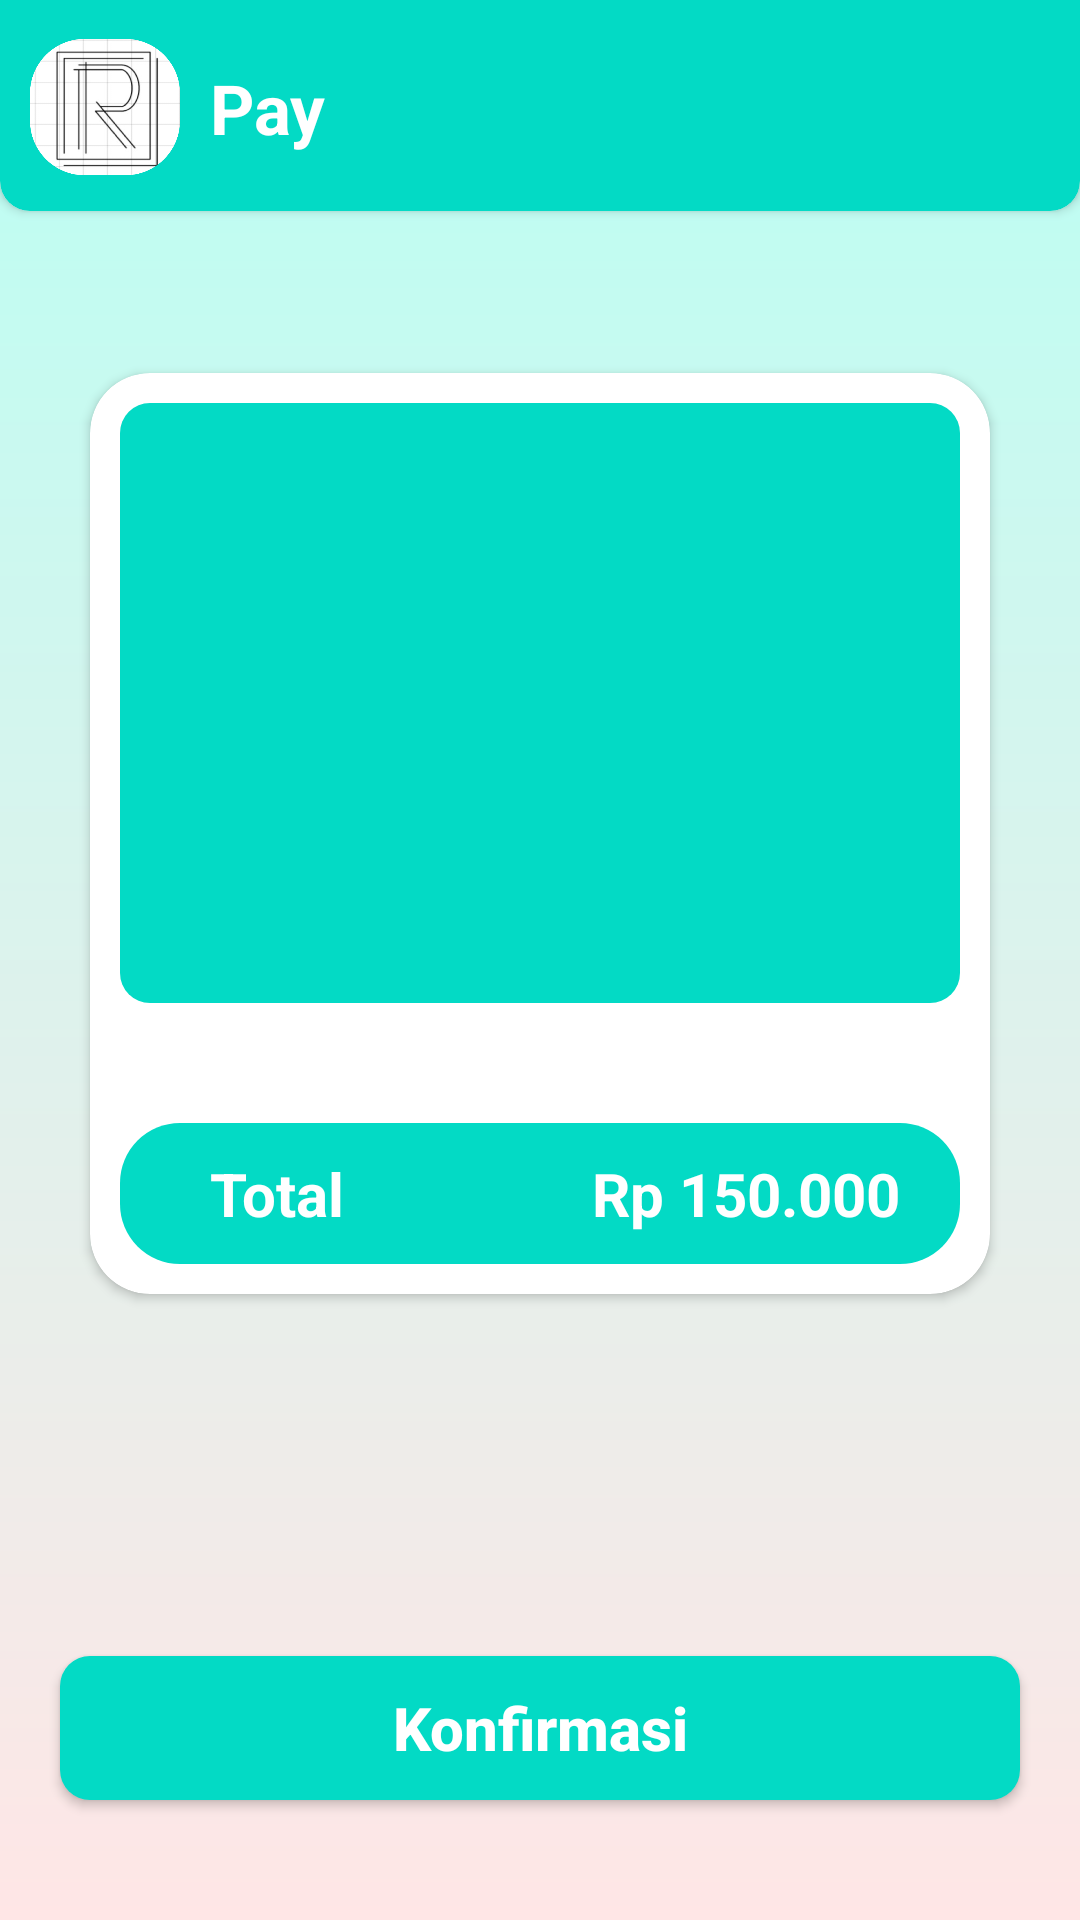

The Android layout XML behind this screen, and the referenced resources:
<!-- AndroidManifest.xml: application theme Theme.Reserva -->
<!-- res/layout/activity_bon.xml -->
<?xml version="1.0" encoding="utf-8"?>
<androidx.constraintlayout.widget.ConstraintLayout xmlns:android="http://schemas.android.com/apk/res/android"
    xmlns:app="http://schemas.android.com/apk/res-auto"
    xmlns:tools="http://schemas.android.com/tools"
    android:layout_width="match_parent"
    android:layout_height="match_parent"
    android:background="@drawable/gradient_color"
    tools:context=".users.BON">
    <androidx.cardview.widget.CardView
        android:id="@+id/cardView"
        android:layout_width="match_parent"
        android:layout_height="wrap_content"
        android:layout_marginTop="-20dp"
        android:elevation="3dp"
        android:backgroundTint="@color/teal_200"
        app:cardCornerRadius="10dp"
        app:layout_constraintEnd_toEndOf="parent"
        app:layout_constraintStart_toStartOf="parent"
        app:layout_constraintTop_toTopOf="parent">

        <RelativeLayout
            android:id="@+id/relativeLayout"
            android:layout_width="match_parent"
            android:layout_height="90dp"
            android:backgroundTint="#19FFAE"
            app:layout_constraintTop_toTopOf="parent"
            tools:ignore="MissingConstraints">

            <ImageView
                android:id="@+id/logo"
                android:layout_width="50dp"
                android:layout_height="50dp"
                android:layout_marginStart="10dp"
                android:layout_marginTop="30dp"
                android:src="@drawable/img1" />

            <TextView
                android:id="@+id/text"
                android:layout_width="match_parent"
                android:layout_height="wrap_content"
                android:layout_marginStart="10dp"
                android:layout_marginTop="40dp"
                android:layout_toEndOf="@+id/logo"

                android:text="Pay"
                android:textColor="@color/white"
                android:textSize="23dp"
                android:textStyle="bold" />


            <TextView
                android:id="@+id/user3"
                android:layout_width="wrap_content"
                android:layout_height="wrap_content"
                android:layout_alignParentEnd="true"
                android:layout_marginStart="170dp"
                android:layout_marginTop="65dp"
                android:gravity="center"
                android:layout_marginEnd="20dp"
                android:layout_toEndOf="@+id/text"
                android:text="user"
                android:textColor="@color/teal_200"/>

        </RelativeLayout>
    </androidx.cardview.widget.CardView>

    <androidx.cardview.widget.CardView
        android:layout_width="match_parent"
        android:layout_height="wrap_content"
        android:layout_marginStart="30dp"
        android:layout_marginTop="20dp"
        android:layout_marginEnd="30dp"
        android:backgroundTint="@color/white"
        android:elevation="3dp"

        app:cardCornerRadius="20dp"
        app:layout_constraintBottom_toTopOf="@+id/save"
        app:layout_constraintEnd_toEndOf="parent"
        app:layout_constraintStart_toStartOf="parent"
        app:layout_constraintTop_toBottomOf="@+id/cardView"
        app:layout_constraintVertical_bias="0.22000003">

        <RelativeLayout
            android:layout_width="match_parent"
            android:layout_height="wrap_content">

            <TableLayout
                android:id="@+id/table"
                android:layout_width="match_parent"
                android:layout_height="200dp"
                android:layout_marginStart="10dp"
                android:layout_marginTop="10dp"
                android:layout_marginEnd="10dp"
                android:background="@drawable/bg_circle_radius"
                android:stretchColumns="1">

                <TableRow>

                    <ListView
                        android:id="@+id/listviewProduk"
                        android:layout_width="180dp"
                        android:layout_height="wrap_content"
                        android:layout_marginLeft="5dp"
                        android:layout_marginTop="10dp"
                        android:layout_marginBottom="10dp"
                        android:orientation="vertical"></ListView>

                    <ListView
                        android:id="@+id/listviewHarga"
                        android:layout_width="match_parent"
                        android:layout_height="wrap_content"
                        android:layout_marginTop="10dp"
                        android:layout_marginRight="10dp"
                        android:layout_marginBottom="10dp"
                        android:orientation="vertical"></ListView>
                </TableRow>


            </TableLayout>

            <RelativeLayout
                android:id="@+id/relativeLayout4"
                android:layout_width="match_parent"
                android:layout_height="wrap_content"
                android:layout_below="@+id/table"
                android:layout_marginStart="10dp"
                android:layout_marginTop="40dp"
                android:layout_marginEnd="10dp"
                android:layout_marginBottom="10dp"
                android:background="@drawable/rounded"
                android:backgroundTint="@color/teal_200">

                <TextView
                    android:id="@+id/radioButton"
                    android:layout_width="wrap_content"
                    android:layout_height="wrap_content"
                    android:layout_marginStart="20dp"
                    android:layout_marginEnd="20dp"
                    android:padding="10dp"
                    android:text="Total"
                    android:textColor="@color/white"
                    android:textSize="20dp"
                    android:textStyle="bold"
                    app:layout_constraintEnd_toEndOf="parent"
                    app:layout_constraintStart_toStartOf="parent" />

                <TextView
                    android:id="@+id/total"
                    android:layout_width="wrap_content"
                    android:layout_height="wrap_content"
                    android:layout_alignParentEnd="true"
                    android:layout_marginEnd="10dp"
                    android:padding="10dp"
                    android:text="Rp 150.000"
                    android:textColor="@color/white"
                    android:textSize="20dp"
                    android:textStyle="bold" />

            </RelativeLayout>


        </RelativeLayout>


    </androidx.cardview.widget.CardView>

    <androidx.appcompat.widget.AppCompatButton
        android:id="@+id/save"
        android:layout_width="match_parent"
        android:layout_height="wrap_content"
        android:layout_marginStart="20dp"
        android:layout_marginEnd="20dp"
        android:layout_marginBottom="40dp"
        android:background="@drawable/bg_circle_radius"
        android:text="Konfirmasi"
        android:textAllCaps="false"
        android:textColor="@color/white"
        android:textSize="20dp"
        android:textStyle="bold"
        app:layout_constraintBottom_toBottomOf="parent"
        app:layout_constraintEnd_toEndOf="parent"
        app:layout_constraintStart_toStartOf="parent" />


</androidx.constraintlayout.widget.ConstraintLayout>
<!-- resources referenced by this layout -->
<resources>
  <!-- drawable bg_circle_radius (drawable) -->
  <?xml version="1.0" encoding="utf-8"?>
  <shape xmlns:android="http://schemas.android.com/apk/res/android"
      android:shape="rectangle">
      <solid android:color="@color/teal_200"/>
      <corners android:bottomRightRadius="10dp"
          android:bottomLeftRadius="10dp"
          android:topRightRadius="10dp"
          android:topLeftRadius="10dp"/>
  </shape>
  <!-- drawable gradient_color (drawable) -->
  <?xml version="1.0" encoding="utf-8"?>
  
  <shape xmlns:android="http://schemas.android.com/apk/res/android"
      android:shape="rectangle">
      <gradient
          android:startColor="#FFE6E6"
          android:endColor="#B9FFF3"
          android:angle="90" />
  </shape>
  <!-- drawable img1: png bitmap (drawable, 48615 bytes) -->
  <!-- drawable rounded (drawable) -->
  <?xml version="1.0" encoding="utf-8"?>
  
  <shape xmlns:android="http://schemas.android.com/apk/res/android">
      <corners android:radius="20dp"/>
      <padding android:left="0dp" android:top="0dp" android:right="0dp" android:bottom="0dp" />
  </shape>
  <style name="Theme.Reserva" parent="Theme.MaterialComponents.DayNight.NoActionBar">
          
          <item name="colorPrimary">@color/purple_500</item>
          <item name="colorPrimaryVariant">@color/purple_700</item>
          <item name="colorOnPrimary">@color/white</item>
          
          <item name="colorSecondary">@color/teal_200</item>
          <item name="colorSecondaryVariant">@color/teal_700</item>
          <item name="colorOnSecondary">@color/black</item>
          
          <item name="android:statusBarColor" tools:targetApi="l">?attr/colorPrimaryVariant</item>
          
      </style>
  <!-- not gathered from this repository: default colours our renderer supplied (Android Studio template values) -->
  <color name="purple_500">#FF6200EE</color>
  <color name="purple_700">#FF3700B3</color>
  <color name="teal_200">#FF03DAC5</color>
  <color name="teal_700">#FF018786</color>
  <color name="black">#FF000000</color>
  <color name="white">#FFFFFFFF</color>
</resources>
